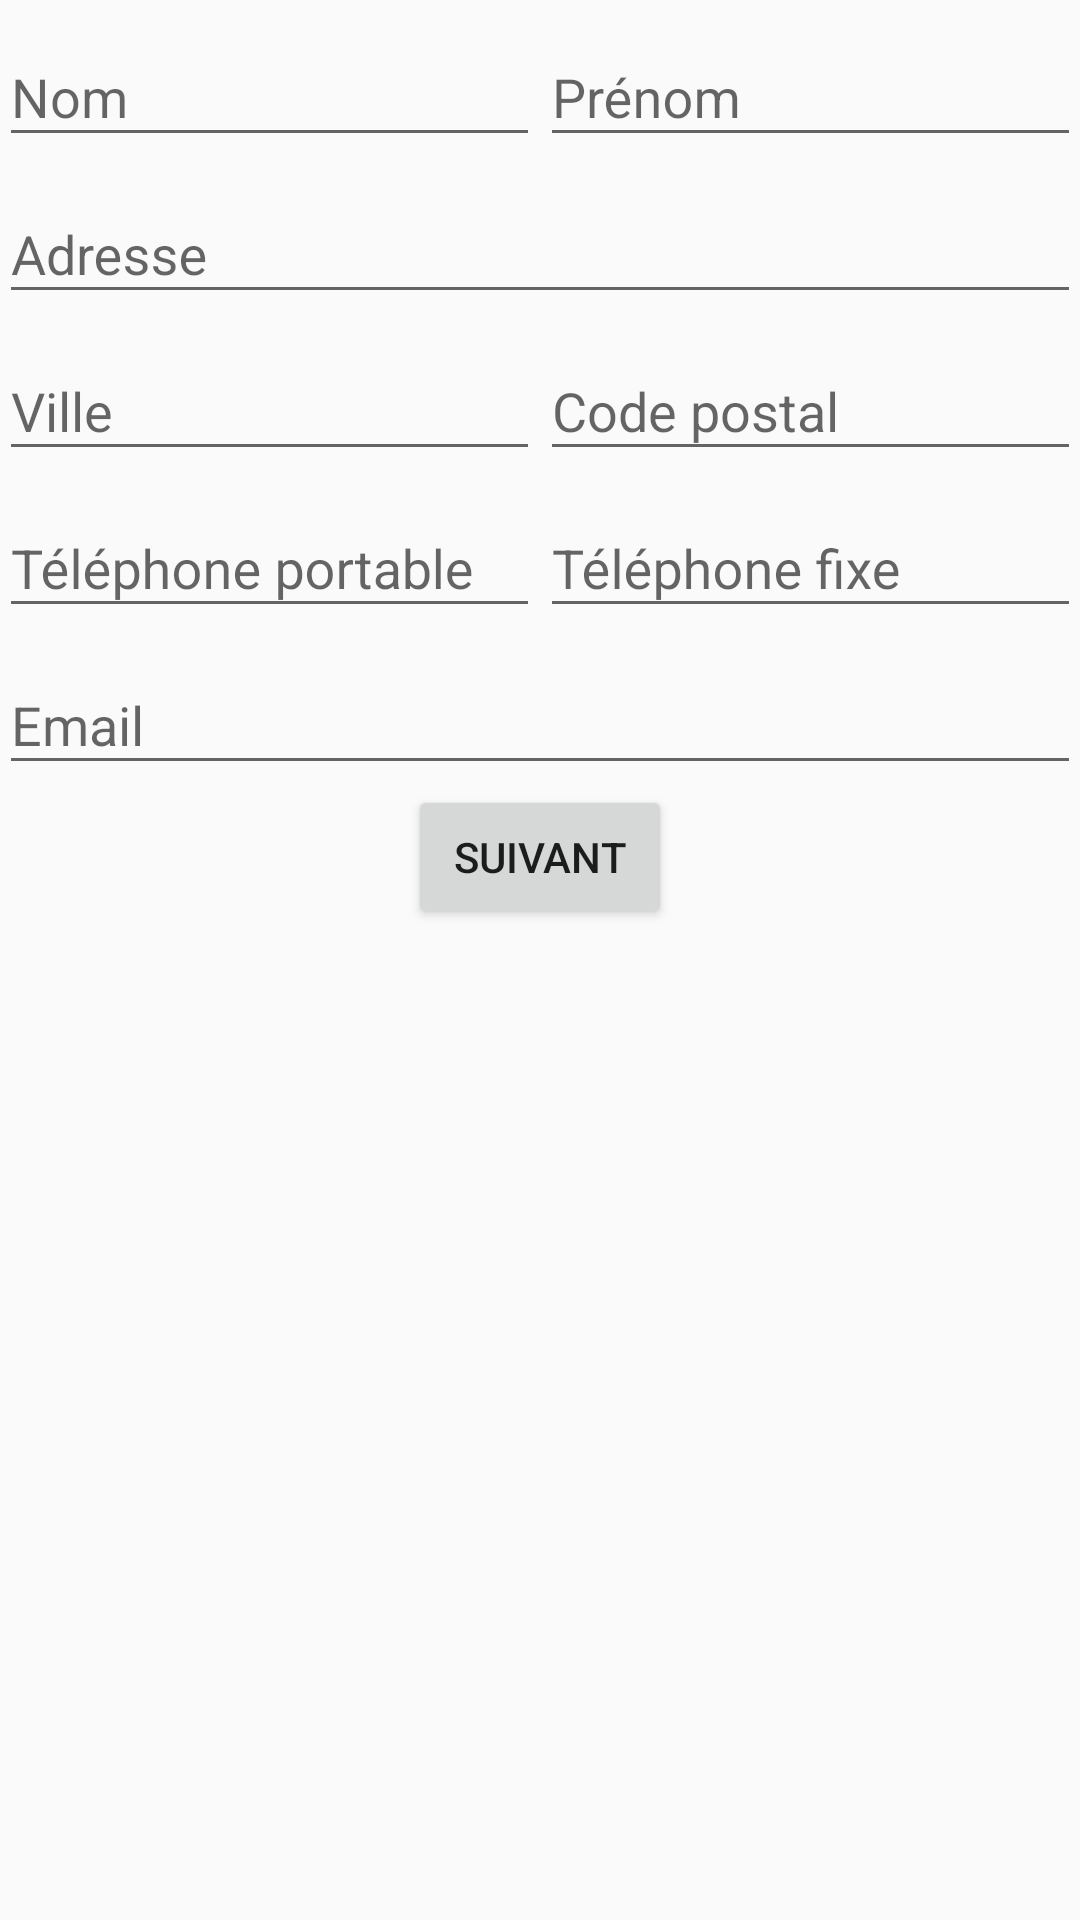

Reconstruct the res/layout file that produces this screen, plus the resources it refers to.
<!-- AndroidManifest.xml: application theme AppTheme -->
<!-- res/layout/activity_manage_client.xml -->
<?xml version="1.0" encoding="utf-8"?>
    <RelativeLayout xmlns:android="http://schemas.android.com/apk/res/android"
        xmlns:tools="http://schemas.android.com/tools"
        android:layout_width="match_parent"
        android:layout_height="match_parent"
        android:paddingBottom="@dimen/activity_vertical_margin"
        android:paddingLeft="@dimen/activity_horizontal_margin"
        android:paddingRight="@dimen/activity_horizontal_margin"
        android:paddingTop="@dimen/activity_vertical_margin"
        tools:context="com.myvelux.myvelux.ManageClient">

        <LinearLayout
            android:orientation="vertical"
            android:layout_width="match_parent"
            android:layout_height="match_parent"
            android:layout_centerHorizontal="true"
            android:weightSum="1"
            android:id="@+id/myLinearLayout">

            <LinearLayout
                android:orientation="horizontal"
                android:layout_width="fill_parent"
                android:layout_height="wrap_content">

                <android.support.design.widget.TextInputLayout
                    android:id="@+id/error_firstName"
                    android:layout_width="wrap_content"
                    android:layout_height="wrap_content"
                    android:layout_weight="0.5">

                    <EditText
                        android:layout_width="match_parent"
                        android:layout_height="wrap_content"
                        android:inputType="textPersonName"
                        android:hint="Nom"
                        android:ems="10"
                        android:id="@+id/firstName"
                        android:layout_gravity="center_horizontal" />

                </android.support.design.widget.TextInputLayout>

                <android.support.design.widget.TextInputLayout
                    android:id="@+id/error_lastName"
                    android:layout_width="wrap_content"
                    android:layout_height="wrap_content"
                    android:layout_weight="0.5">

                    <EditText
                        android:layout_width="match_parent"
                        android:layout_height="wrap_content"
                        android:inputType="textPersonName"
                        android:hint="Prénom"
                        android:ems="10"
                        android:id="@+id/lastName"
                        android:layout_gravity="center_horizontal" />

                </android.support.design.widget.TextInputLayout>
            </LinearLayout>

            <android.support.design.widget.TextInputLayout
                android:id="@+id/error_address"
                android:layout_width="match_parent"
                android:layout_height="wrap_content">

                <EditText
                    android:layout_width="match_parent"
                    android:layout_height="wrap_content"
                    android:id="@+id/address"
                    android:layout_gravity="center_horizontal"
                    android:hint="Adresse" />

            </android.support.design.widget.TextInputLayout>

            <LinearLayout
                android:orientation="horizontal"
                android:layout_width="fill_parent"
                android:layout_height="wrap_content">

                <android.support.design.widget.TextInputLayout
                    android:id="@+id/error_city"
                    android:layout_width="match_parent"
                    android:layout_height="wrap_content"
                    android:layout_weight="0.5">

                    <EditText
                        android:layout_width="match_parent"
                        android:layout_height="wrap_content"
                        android:inputType="text"
                        android:id="@+id/city"
                        android:layout_gravity="center_horizontal"
                        android:hint="Ville" />

                </android.support.design.widget.TextInputLayout>

                <android.support.design.widget.TextInputLayout
                    android:id="@+id/error_postalCode"
                    android:layout_width="match_parent"
                    android:layout_height="wrap_content"
                    android:layout_weight="0.5">

                    <EditText
                        android:layout_width="match_parent"
                        android:layout_height="wrap_content"
                        android:inputType="number"
                        android:ems="10"
                        android:id="@+id/postalCode"
                        android:layout_gravity="center_horizontal"
                        android:hint="Code postal" />

                </android.support.design.widget.TextInputLayout>

            </LinearLayout>

            <LinearLayout
                android:orientation="horizontal"
                android:layout_width="fill_parent"
                android:layout_height="wrap_content">

                <android.support.design.widget.TextInputLayout
                    android:id="@+id/error_phone1"
                    android:layout_width="wrap_content"
                    android:layout_height="wrap_content"
                    android:layout_weight="0.5">

                    <EditText
                        android:layout_width="match_parent"
                        android:layout_height="wrap_content"
                        android:inputType="phone"
                        android:ems="10"
                        android:id="@+id/phone1"
                        android:layout_gravity="center_horizontal"
                        android:hint="Téléphone portable" />

                </android.support.design.widget.TextInputLayout>

                <android.support.design.widget.TextInputLayout
                    android:id="@+id/error_phone2"
                    android:layout_width="wrap_content"
                    android:layout_height="wrap_content"
                    android:layout_weight="0.5">

                    <EditText
                        android:layout_width="match_parent"
                        android:layout_height="wrap_content"
                        android:inputType="phone"
                        android:ems="10"
                        android:id="@+id/phone2"
                        android:layout_gravity="center_horizontal"
                        android:hint="Téléphone fixe" />

                </android.support.design.widget.TextInputLayout>
            </LinearLayout>

            <android.support.design.widget.TextInputLayout
                android:id="@+id/error_email"
                android:layout_width="match_parent"
                android:layout_height="wrap_content">

                <EditText
                    android:layout_width="match_parent"
                    android:layout_height="wrap_content"
                    android:inputType="textEmailAddress"
                    android:ems="10"
                    android:id="@+id/email"
                    android:layout_gravity="center_horizontal"
                    android:hint="Email" />

            </android.support.design.widget.TextInputLayout>

            <Button
                android:layout_width="wrap_content"
                android:layout_height="wrap_content"
                android:text="Suivant"
                android:id="@+id/btnNextClient"
                android:layout_gravity="center_horizontal"/>

        </LinearLayout>
</RelativeLayout>
<!-- resources referenced by this layout -->
<resources>
  <style name="AppTheme" parent="Theme.AppCompat.Light">
          <item name="actionBarStyle">@style/MyActionBar</item>
      </style>
  <style name="MyActionBar" parent="@style/Widget.AppCompat.ActionBar">
  
          <item name="android:windowActionBarOverlay">true</item>
          <item name="windowActionBarOverlay">true</item>
  
      </style>
</resources>
